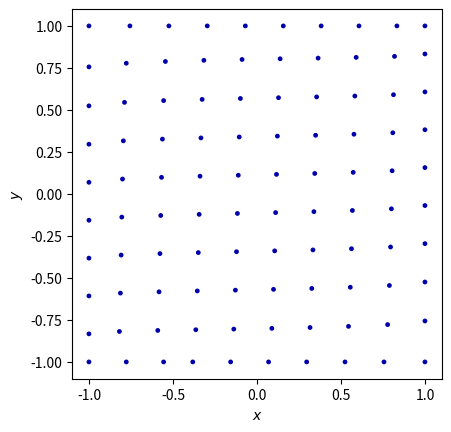

Write Python code to recreate this figure.
import sys
import numpy as np
import matplotlib.pyplot as plt
from matplotlib.patches import Circle
from enum import Enum
from scipy.spatial import distance_matrix

def E_Field(q, r0, p):
    """Return the electric field vector E=(Ex,Ey) due to charge q at r0."""
    connection = np.subtract(p,r0)
    den = np.linalg.norm(connection)**3
    return q * connection / den

def E_FieldMatrix(r0, p):
    """Return the electric field vector E=(Ex,Ey) due to charge q at r0."""
    connection = np.subtract(p,r0[:,np.newaxis,np.newaxis])
    den = np.linalg.norm(connection,axis=0)**3
    return r0[0] * connection / den



# setup capacitor
clen = 10

cy = np.linspace(-1, 1,num=clen,endpoint=True)
cz = np.linspace(-1, 1,num=clen,endpoint=True)
Cy, Cz = np.meshgrid(cy, cz)
plateplus = np.array((np.full((clen,clen),1),Cy,Cz))
plateminus = np.array((np.full((clen,clen),-1),Cy,Cz))
charges = np.concatenate((plateplus,plateminus),axis=1).reshape(3,-1).swapaxes(0,1)
#print(charges)
charges  = plateplus.reshape(3,-1).swapaxes(0,1)
print(charges)

class SurfaceState(Enum):
    OnSurface = 1
    OnOutline = 2
    Outside = 3

def surfaceOption(pos):
    if(abs(pos[0]) > 1 or abs(pos[1]) > 1):
        return SurfaceState.Outside
    if(np.isclose(abs(pos[0]),1) or np.isclose(abs(pos[1]),1)):
        return SurfaceState.OnOutline
    return SurfaceState.OnSurface

def validate (pos):
    if (not np.isclose(abs(pos[1]),1)) and abs(pos[1]) > 1:
        pos[1] = -1 if pos[1] < 0 else 1
    if (not np.isclose(abs(pos[2]),1)) and abs(pos[2]) > 1:
        pos[2] = -1 if pos[2] < 0 else 1
    return pos

fraction = 0.4

def simulateStep():
    min_factor = 1
    E = np.zeros((len(charges),3))
    for i in range(0,len(charges)):
        # evaluate single field
        charge = charges[i]
        connections = np.subtract(charge,charges)
        print("connections", connections)
        distances = np.linalg.norm(connections,axis=1)
        print("distances: ", distances)
        #print("charges:",(charges.swapaxes(0,1)[0])[:,np.newaxis] * np.ones((32,3)))
        #print("rest:", connections / (charges.swapaxes()[0] * (distances**3))[:,np.newaxis])
        E[i] = charge[0] * np.ma.masked_invalid(connections / (charges.swapaxes(0,1)[0] * (distances**3))[:,np.newaxis]).sum()
        E[i][0] = 0
        tmpE = E[i]

        min_dist = np.amin(np.ma.masked_equal(distances, 0))
                
        min_factor = min(min_factor, fraction * min_dist / np.linalg.norm(tmpE))
        tmp_pos = np.add(charge, min_factor * tmpE)
        # if currently considered point is outside range, additional steps have to be performed
        if surfaceOption(tmp_pos) == SurfaceState.Outside:
            opt = surfaceOption(charge)
            if opt == SurfaceState.OnOutline:
                # only consider the tangential field
                if np.isclose(abs(charge[1]),1):
                    E[1] = 0
                if np.isclose(abs(charge[2]),1):
                    E[2] = 0
            if opt == SurfaceState.OnSurface:
                # only move till on Outline --> figure out intersection
                # handle x / [1] component
                border = (1 if tmpE[1] > 0 else -1) - charge[1]
                len_y = np.linalg.norm((border * tmpE[1] / tmpE[2],border))
                border = (1 if tmpE[2] > 0 else -1) - charge[2]
                len_x = np.linalg.norm((border * tmpE[2] / tmpE[1], border))
                min_factor = min(min_factor, min(len_x, len_y) / np.linalg.norm(tmpE))
        
    print(min_factor)
    # move the charges according to the outfigured vectors

    return np.apply_along_axis(validate ,1,charges + E * min_factor)

def simulate(n):
    global charges
    for i in range(0,n):
        print("...", i, "...")
        charges = simulateStep()
simulate(1)

# Grid of x, y points
nx, ny = 64, 64
x = np.linspace(-2, 2, nx)
y = np.linspace(-2, 2, ny)
X, Y = np.meshgrid(x, y)
Z = np.zeros((nx,ny))
gridMatrix = np.array((X,Y,Z))

# Electric field vector, E=(Ex, Ey), as separate components
E = np.array((np.zeros((ny, nx)), np.zeros((ny, nx)), np.zeros((ny, nx))))
for charge in charges:
    E += E_FieldMatrix(charge, gridMatrix)

fig = plt.figure()
ax = fig.add_subplot(111)

def printDistribution():
    for charge in charges:
        if(charge[0] == 1):
                ax.add_artist(Circle(charge[1:3], 0.01, color='#0000aa'))
    
    ax.set_xlabel('$x$')
    ax.set_ylabel('$y$')
    ax.set_xlim(-1.1,1.1)
    ax.set_ylim(-1.1,1.1)
    ax.set_aspect('equal')
    plt.show()




def printStreamPlot():
    # Plot the streamlines with an appropriate colormap and arrow style
    color = 2 * np.log(np.hypot(E[0],E[1]))
    ax.streamplot(x, y, E[0], E[1], color=color, linewidth=1, cmap=plt.cm.inferno,
                density=3, arrowstyle='->', arrowsize=1.5)
    
    # Add filled circles for the charges themselves
    charge_colors = {True: '#aa0000', False: '#0000aa'}
    for charge in charges:
        ax.add_artist(Circle(charge[0:2], 0.01, color=charge_colors[charge[0]>0]))
    
    ax.set_xlabel('$x$')
    ax.set_ylabel('$y$')
    ax.set_xlim(-2,2)
    ax.set_ylim(-2,2)
    ax.set_aspect('equal')
    plt.show()

printDistribution()
#printStreamPlot()
